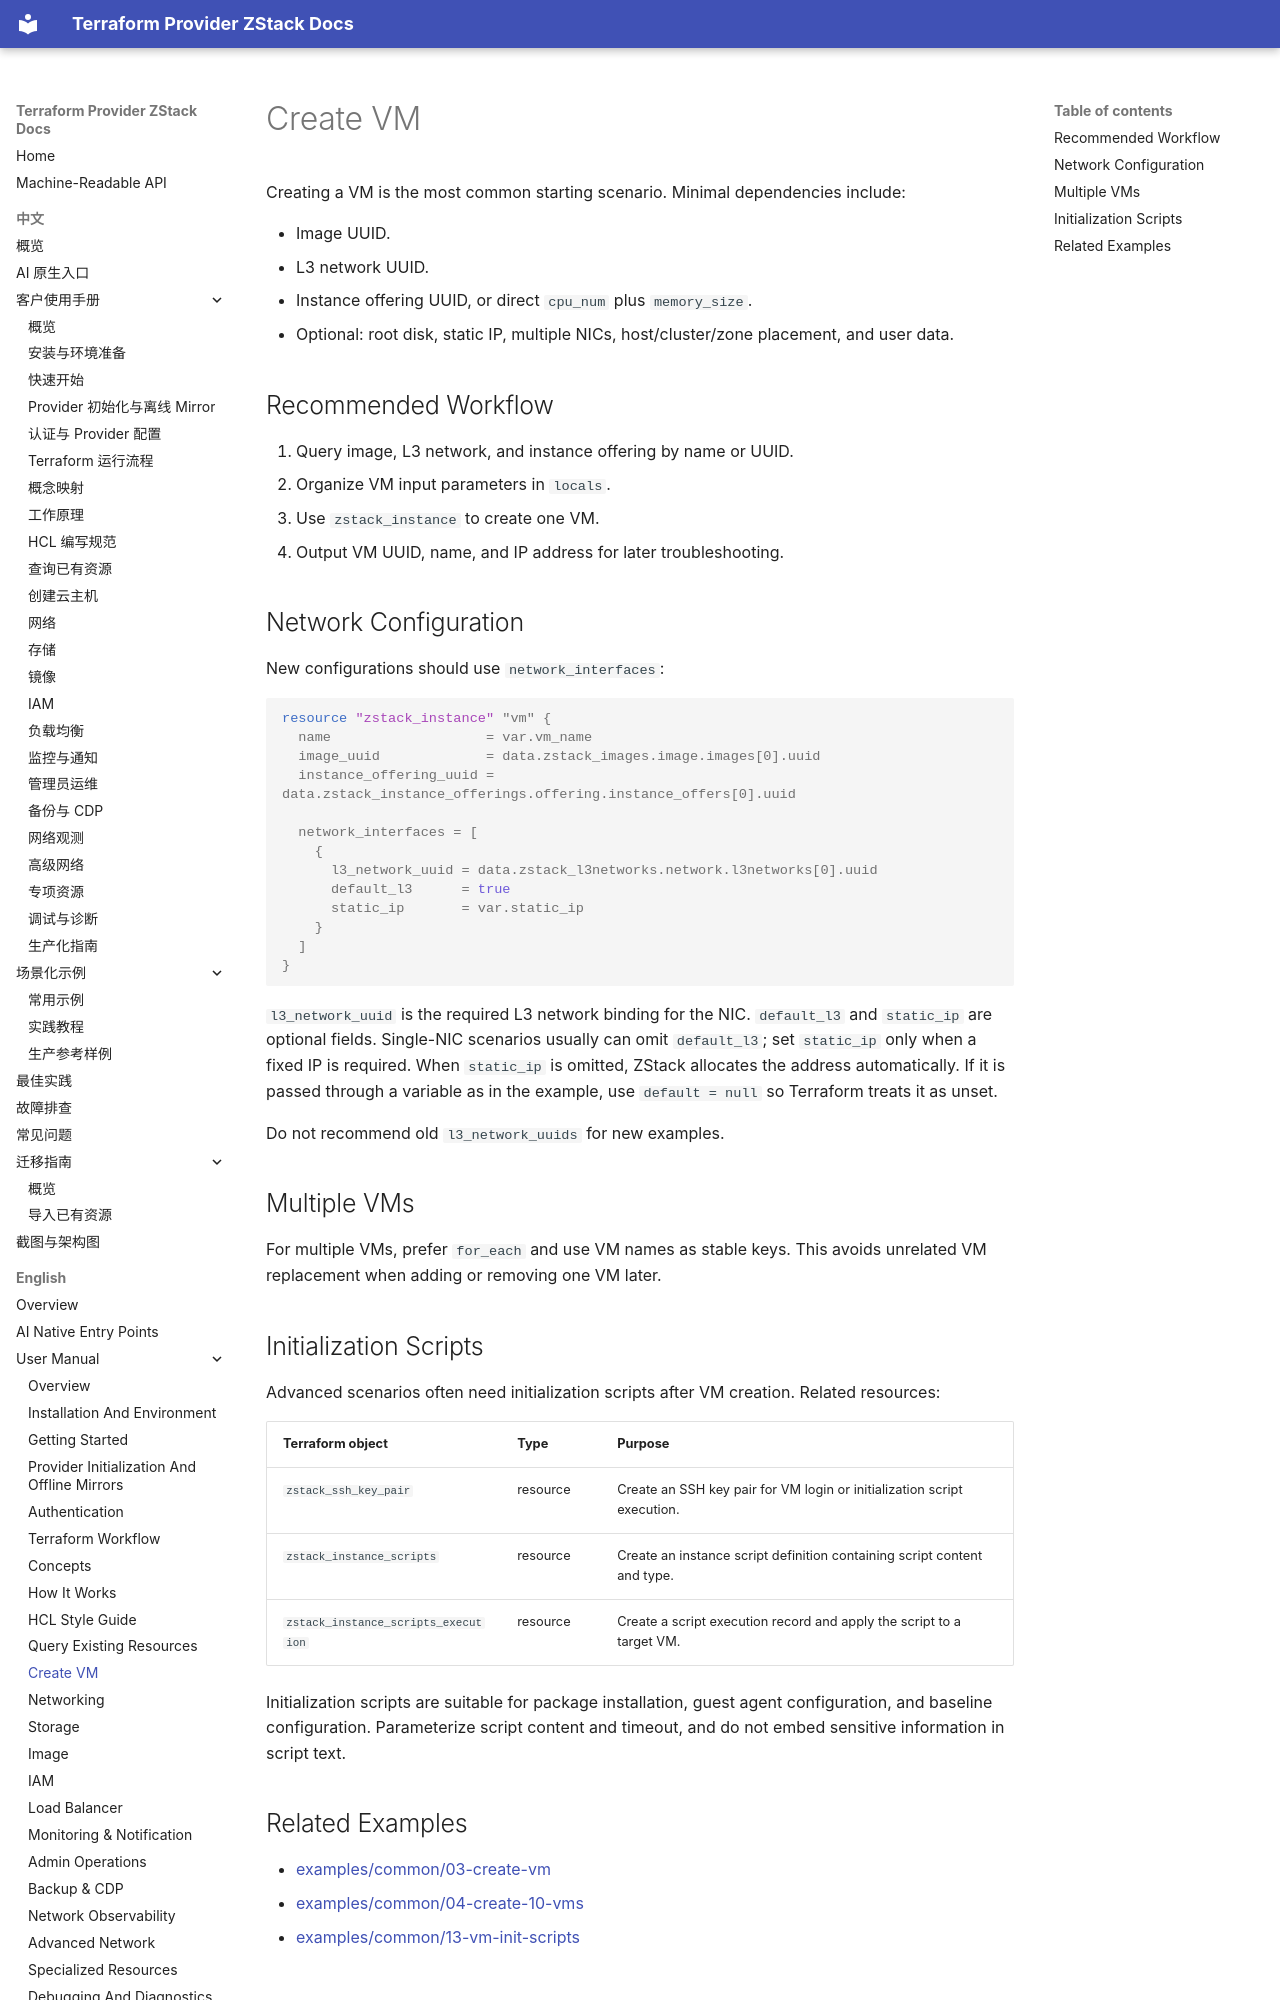

repository: terraform-zstack-modules/terraform-provider-zstack-docs · page: en/manual/create-vm/index.html · generator: mkdocs

# Create VM

Creating a VM is the most common starting scenario. Minimal dependencies include:

- Image UUID.
- L3 network UUID.
- Instance offering UUID, or direct `cpu_num` plus `memory_size`.
- Optional: root disk, static IP, multiple NICs, host/cluster/zone placement, and
  user data.

## Recommended Workflow

1. Query image, L3 network, and instance offering by name or UUID.
2. Organize VM input parameters in `locals`.
3. Use `zstack_instance` to create one VM.
4. Output VM UUID, name, and IP address for later troubleshooting.

## Network Configuration

New configurations should use `network_interfaces`:

```hcl
resource "zstack_instance" "vm" {
  name                   = var.vm_name
  image_uuid             = data.zstack_images.image.images[0].uuid
  instance_offering_uuid = data.zstack_instance_offerings.offering.instance_offers[0].uuid

  network_interfaces = [
    {
      l3_network_uuid = data.zstack_l3networks.network.l3networks[0].uuid
      default_l3      = true
      static_ip       = var.static_ip
    }
  ]
}
```

`l3_network_uuid` is the required L3 network binding for the NIC. `default_l3`
and `static_ip` are optional fields. Single-NIC scenarios usually can omit
`default_l3`; set `static_ip` only when a fixed IP is required. When `static_ip`
is omitted, ZStack allocates the address automatically. If it is passed through
a variable as in the example, use `default = null` so Terraform treats it as
unset.

Do not recommend old `l3_network_uuids` for new examples.

## Multiple VMs

For multiple VMs, prefer `for_each` and use VM names as stable keys. This avoids
unrelated VM replacement when adding or removing one VM later.
